4-way image classification set "dataset" from GitHub (pmielech/apk-opencv); label vocabulary: bolt, locating pin, nut, washer.

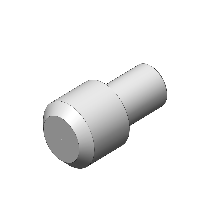
Label: locating pin

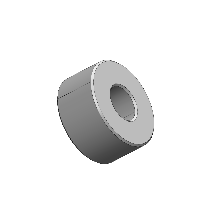
Label: washer

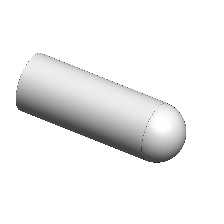
Label: locating pin

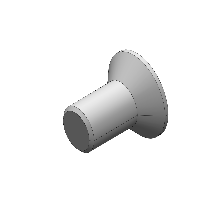
Label: bolt

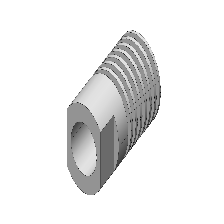
Label: nut

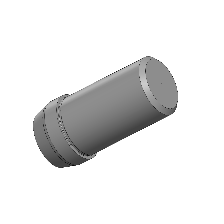
Label: locating pin
